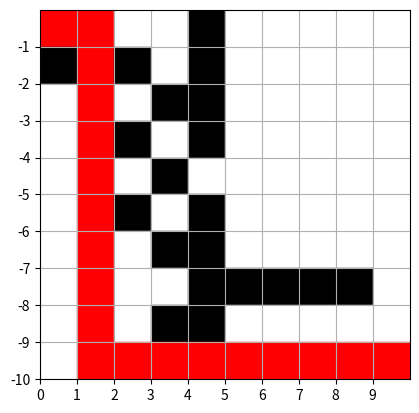

This figure's Python source:
#!/usr/bin/env python3

import collections
import matplotlib.pyplot as plt
import time

def bfs(graph, start, end):
    clock_start = time.time()
    visited, queue = set(), collections.deque([start])
    visited.add(start)
    previous = {}

    while queue:

        # Dequeue a vertex from queue
        vertex = queue.popleft()
        print(str(vertex) + " ", end="")

        if vertex == end:
            break

        # If not visited, mark it as visited, and
        # enqueue it
        for neighbour in graph[vertex]:
            if neighbour not in visited:
                visited.add(neighbour)
                previous[neighbour] = vertex
                queue.append(neighbour)
    
    path = []
    current = end
    while current in previous:
        path.insert(0, current)
        current = previous[current]
    path.insert(0, start)

    clock_end = time.time()

    print(f"Ścieżka: {path}")
    print(f"Czas działania: {clock_end - clock_start}")
    
    visualize_path(maze, path)


def generate_maze_graph_from_matrix(maze):
    rows = len(maze)
    cols = len(maze[0])
    graph = {}
    for i in range(rows):
        for j in range(cols):
            if maze[i][j] == 1:  # Pomijamy ściany
                continue
            vertex = (i, j)
            neighbors = {}
            if i > 0 and maze[i-1][j] == 0:
                neighbors[(i-1, j)] = 1
            if i < rows - 1 and maze[i+1][j] == 0:
                neighbors[(i+1, j)] = 1
            if j > 0 and maze[i][j-1] == 0:
                neighbors[(i, j-1)] = 1
            if j < cols - 1 and maze[i][j+1] == 0:
                neighbors[(i, j+1)] = 1
            graph[vertex] = neighbors
    return graph

def visualize_path(maze, path):
    # Utwórz obiekt do rysowania
    fig, ax = plt.subplots()
    
    # Przetwórz labirynt
    for i in range(len(maze)):
        for j in range(len(maze[0])):
            if maze[i][j] == 1:
                # Jeśli jest ściana, dodaj prostokąt koloru czarnego
                ax.add_patch(plt.Rectangle((j, -i-1), 1, 1, color='black'))
            elif (i, j) in path:
                # Jeśli punkt jest na ścieżce, oznacz go kolorem czerwonym
                ax.add_patch(plt.Rectangle((j, -i-1), 1, 1, color='red'))
            else:
                # W przeciwnym razie, dodaj prostokąt koloru białego
                ax.add_patch(plt.Rectangle((j, -i-1), 1, 1, color='white'))
    
    # Ustaw granice i etykiety osi
    ax.set_xlim(0, len(maze[0]))
    ax.set_ylim(-len(maze), 0)
    ax.set_aspect('equal')
    ax.set_xticks(range(len(maze[0])))
    ax.set_yticks(range(-len(maze), 0))

    # Pokaż rysunek
    plt.grid(True)
    plt.show()

maze = [[0, 0, 0, 0, 1, 0, 0, 0, 0, 0],
            [1, 0, 1, 0, 1, 0, 0, 0, 0, 0],
            [0, 0, 0, 1, 1, 0, 0, 0, 0, 0],
            [0, 0, 1, 0, 1, 0, 0, 0, 0, 0],
            [0, 0, 0, 1, 0, 0, 0, 0, 0, 0],
            [0, 0, 1, 0, 1, 0, 0, 0, 0, 0],
            [0, 0, 0, 1, 1, 0, 0, 0, 0, 0],
            [0, 0, 0, 0, 1, 1, 1, 1, 1, 0],
            [0, 0, 0, 1, 1, 0, 0, 0, 0, 0],
            [0, 0, 0, 0, 0, 0, 0, 0, 0, 0]]

start = (0, 0)
end = (9, 9)
maze_graph = generate_maze_graph_from_matrix(maze)

bfs(maze_graph, start, end)



# Przykład łatwy dla algorytmy Breadth First Search
# maze = [[0, 0, 0, 0, 1, 0, 0, 0, 0, 0],
#             [1, 0, 1, 0, 1, 0, 0, 0, 0, 0],
#             [0, 0, 0, 1, 1, 0, 0, 0, 0, 0],
#             [0, 0, 1, 1, 1, 0, 0, 0, 0, 0],
#             [0, 0, 0, 1, 1, 0, 0, 0, 0, 0],
#             [0, 0, 1, 0, 1, 0, 0, 0, 0, 0],
#             [0, 0, 0, 1, 1, 0, 0, 0, 0, 0],
#             [0, 0, 0, 0, 1, 1, 1, 1, 1, 0],
#             [0, 0, 0, 1, 1, 0, 0, 0, 0, 0],
#             [0, 0, 0, 0, 0, 0, 0, 0, 0, 0]]

# Przykład trudny dla algorytmu Breadth First Search
# maze = [[0, 0, 0, 0, 1, 0, 0, 0, 0, 0],
#             [1, 0, 1, 0, 1, 0, 0, 0, 0, 0],
#             [0, 0, 0, 1, 1, 0, 0, 0, 0, 0],
#             [0, 0, 1, 0, 1, 0, 0, 0, 0, 0],
#             [0, 0, 0, 1, 0, 0, 0, 0, 0, 0],
#             [0, 0, 1, 0, 1, 0, 0, 0, 0, 0],
#             [0, 0, 0, 1, 1, 0, 0, 0, 0, 0],
#             [0, 0, 0, 0, 1, 1, 1, 1, 1, 0],
#             [0, 0, 0, 1, 1, 0, 0, 0, 0, 0],
#             [0, 0, 0, 0, 0, 0, 0, 0, 0, 0]]